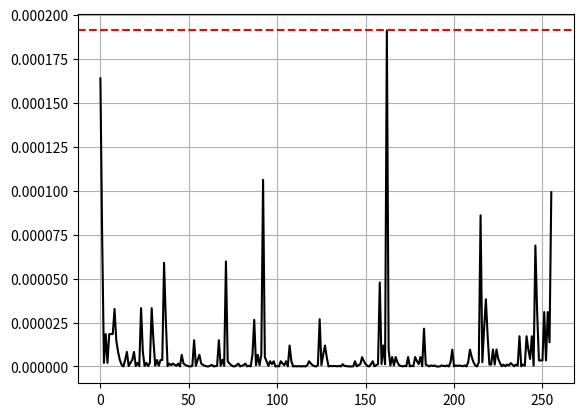

This chart was generated by the following Python code:
import numpy as np
import matplotlib.pyplot as plt
from itertools import permutations, combinations_with_replacement

Dict = {0: 'C', 1: 'S'}
Dict2 = {0: 'J', 1: 'B'}
possible_states = np.array([0, 1])
prior = np.array([0.2, 0.8])

def get_permutations(State, N):
    comb_list = list(combinations_with_replacement(State, N))
    permu_list = []
    for comb in comb_list:
        for i in list(permutations(comb, N)):
            if i not in permu_list:
                permu_list.append(i)
    permu_list = np.array(permu_list)
    return permu_list

possible_hidden_states = get_permutations(possible_states, 8)
T = np.array([[0.8, 0.2], [0.2, 0.8]])
E = np.array([[0.5, 0.9], [0.5, 0.1]])
Obs = [1, 0, 0, 0, 1, 0, 1, 0]

def GetProb(transmission, emission, observed, state, prior):
    n = len(observed)
    probability = prior[state[0]]
    for i in range(n - 1):
        probability *= transmission[state[i + 1], state[i]]
    for i in range(n):
        probability *= emission[observed[i], state[i]]
    return probability

def get_prob_state(hidden, transmission, emission, observed, prior):
    probabilities = np.zeros(possible_hidden_states.shape[0])
    for i in range(probabilities.shape[0]):
        probabilities[i] = GetProb(transmission, emission, observed, hidden[i], prior)
    max_i = np.where(probabilities == np.max(probabilities))
    return probabilities, max_i

possible_obs, max_prob = get_prob_state(possible_hidden_states, T, E, Obs, prior)
max_obs = [Dict2[int(i)] for i in possible_hidden_states[max_prob][0]]
obs_stat = [Dict[int(i)] for i in Obs]

plt.plot(possible_obs, color="black")
plt.axhline(possible_obs[max_prob][0], color="red", linestyle="--")
plt.grid(True)
plt.show()

possible_observable_states = possible_hidden_states.copy()
pt = 0
for observation in possible_observable_states:
    possible, max_prob = get_prob_state(possible_hidden_states, T, E, observation, prior)
    pt += np.sum(possible)

print("Dado el estado observable", obs_stat, "este tiene una probabilidad de", str(np.sum(possible_obs) * 100) + "%.")
print("\nLa secuencia observable más probable que puede ocurrir es:", max_obs, "\nCon una probabilidad del:", str(possible_obs[max_prob][0] * 100) + "%.")
print("\nLa suma de las posibilidades de todos los estados observables es:", pt)
